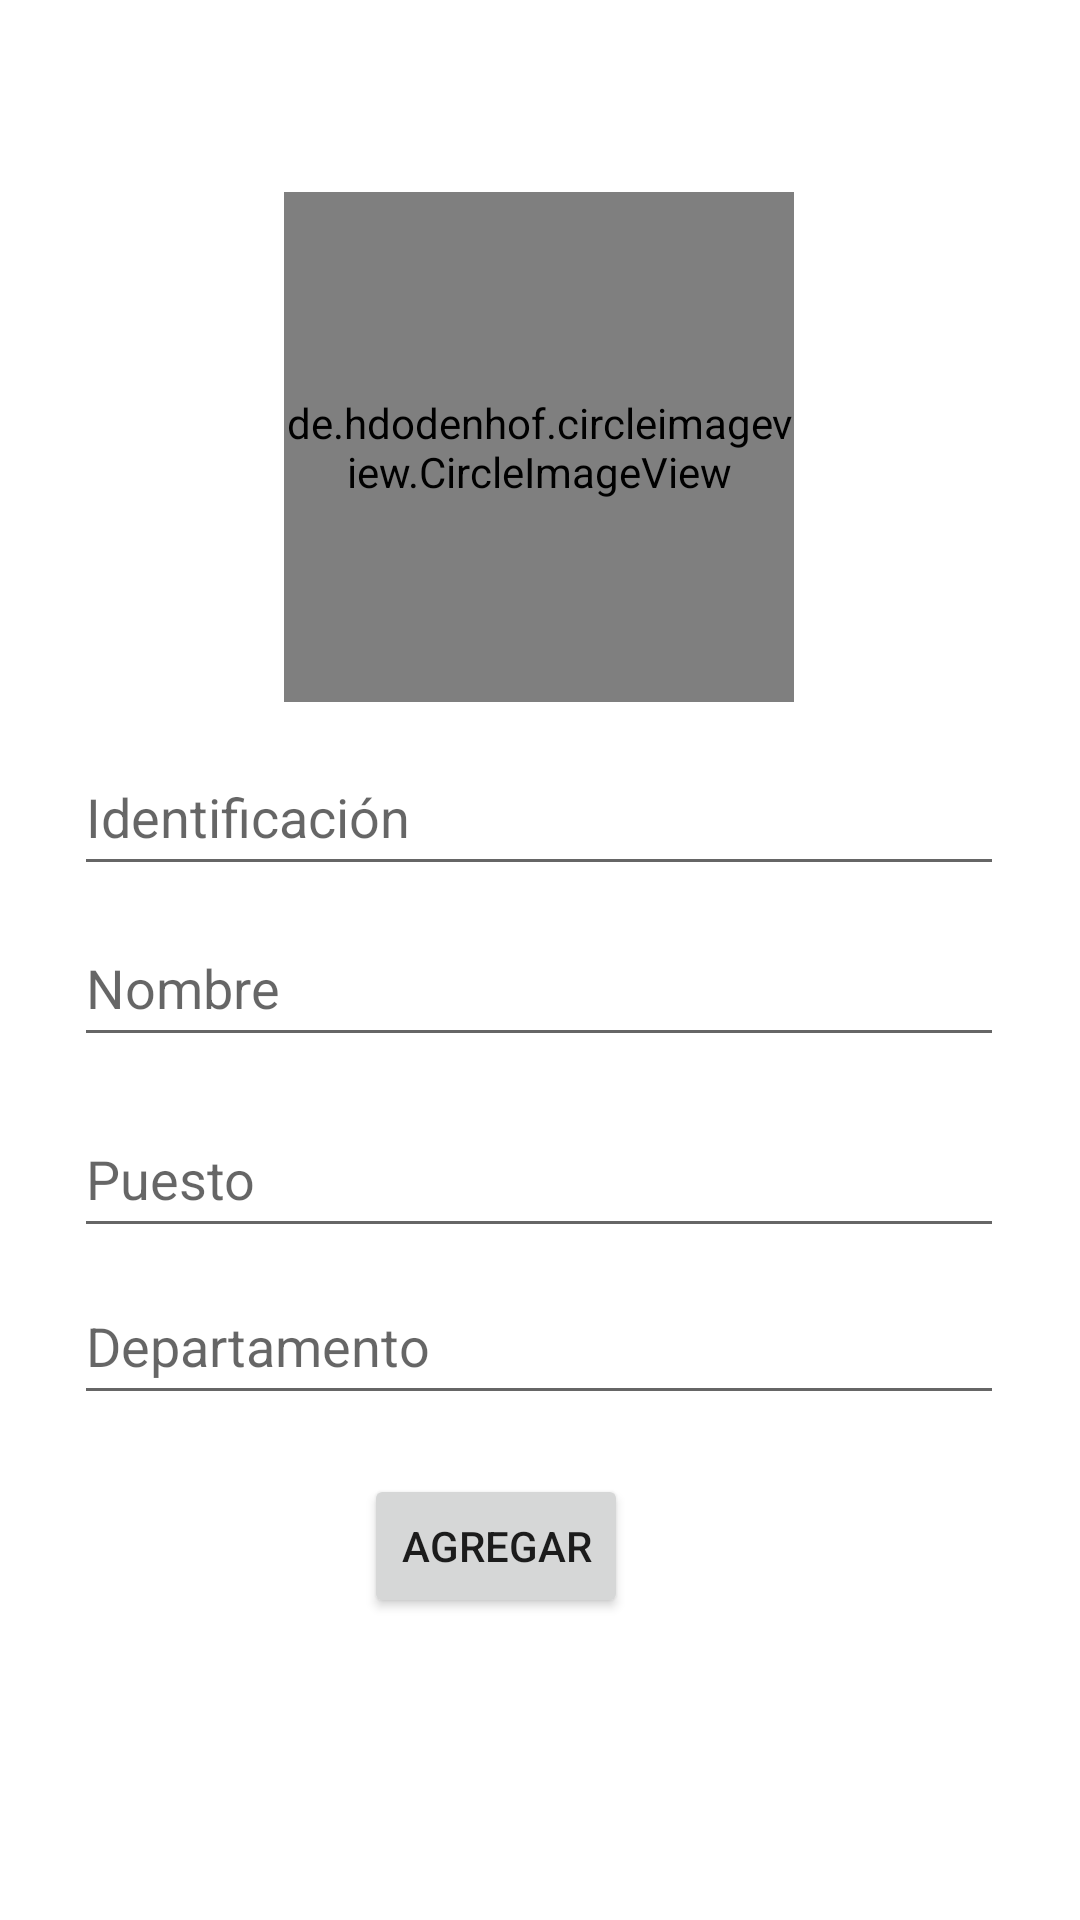

This screen was rendered from an Android layout file. Write that file and the resources it references.
<!-- AndroidManifest.xml: application theme Theme.MenuFragment -->
<!-- res/layout/fragment_add_empleado.xml -->
<?xml version="1.0" encoding="utf-8"?>
<androidx.constraintlayout.widget.ConstraintLayout xmlns:android="http://schemas.android.com/apk/res/android"
    xmlns:app="http://schemas.android.com/apk/res-auto"
    xmlns:tools="http://schemas.android.com/tools"
    android:layout_width="match_parent"
    android:layout_height="match_parent"
    tools:context=".EditEmpleadoFragment">

    

    <de.hdodenhof.circleimageview.CircleImageView
        android:id="@+id/add_imagen"
        android:layout_width="170dp"
        android:layout_height="170dp"
        android:layout_margin="64dp"
        android:src="@android:drawable/ic_menu_camera"
        app:civ_border_width="2dp"
        app:civ_border_color="@color/black"
        app:layout_constraintEnd_toEndOf="parent"
        app:layout_constraintHorizontal_bias="0.497"
        app:layout_constraintStart_toStartOf="parent"
        app:layout_constraintTop_toTopOf="parent" />

    <com.google.android.material.textfield.TextInputEditText
        android:id="@+id/textId"
        android:layout_width="310dp"
        android:layout_height="49dp"
        android:hint="@string/str_id"
        app:layout_constraintBottom_toBottomOf="parent"
        app:layout_constraintEnd_toEndOf="parent"
        app:layout_constraintHorizontal_bias="0.495"
        app:layout_constraintStart_toStartOf="parent"
        app:layout_constraintTop_toTopOf="parent"
        app:layout_constraintVertical_bias="0.417" />

    <com.google.android.material.textfield.TextInputEditText
        android:id="@+id/TextNombre"
        android:layout_width="310dp"
        android:layout_height="49dp"
        android:hint="@string/str_nombre"
        app:layout_constraintBottom_toBottomOf="parent"
        app:layout_constraintEnd_toEndOf="parent"
        app:layout_constraintHorizontal_bias="0.495"
        app:layout_constraintStart_toStartOf="parent"
        app:layout_constraintTop_toTopOf="parent"
        app:layout_constraintVertical_bias="0.513" />

    <com.google.android.material.textfield.TextInputEditText
        android:id="@+id/TextPuesto"
        android:layout_width="310dp"
        android:layout_height="49dp"
        android:hint="@string/str_puesto"
        app:layout_constraintBottom_toBottomOf="parent"
        app:layout_constraintEnd_toEndOf="parent"
        app:layout_constraintHorizontal_bias="0.495"
        app:layout_constraintStart_toStartOf="parent"
        app:layout_constraintTop_toTopOf="parent"
        app:layout_constraintVertical_bias="0.621" />

    <com.google.android.material.textfield.TextInputEditText
        android:id="@+id/TextDepartamento"
        android:layout_width="310dp"
        android:layout_height="49dp"
        android:hint="@string/str_departamento"
        app:layout_constraintBottom_toBottomOf="parent"
        app:layout_constraintEnd_toEndOf="parent"
        app:layout_constraintHorizontal_bias="0.495"
        app:layout_constraintStart_toStartOf="parent"
        app:layout_constraintTop_toTopOf="parent"
        app:layout_constraintVertical_bias="0.715" />

    <Button
        android:id="@+id/boton_agregar"
        android:layout_width="wrap_content"
        android:layout_height="wrap_content"
        android:text="@string/agregar_button"
        app:layout_constraintBottom_toBottomOf="parent"
        app:layout_constraintEnd_toEndOf="parent"
        app:layout_constraintHorizontal_bias="0.446"
        app:layout_constraintStart_toStartOf="parent"
        app:layout_constraintTop_toTopOf="parent"
        app:layout_constraintVertical_bias="0.83"></Button>


</androidx.constraintlayout.widget.ConstraintLayout>
<!-- resources referenced by this layout -->
<resources>
  <color name="black">#FF000000</color>
  <string name="agregar_button">Agregar</string>
  <string name="str_departamento">Departamento</string>
  <string name="str_id">Identificación</string>
  <string name="str_nombre">Nombre</string>
  <string name="str_puesto">Puesto</string>
  <style name="Theme.MenuFragment" parent="Theme.MaterialComponents.DayNight.NoActionBar">
          
          <item name="colorPrimary">@color/purple_500</item>
          <item name="colorPrimaryVariant">@color/purple_700</item>
          <item name="colorOnPrimary">@color/white</item>
          
          <item name="colorSecondary">@color/teal_200</item>
          <item name="colorSecondaryVariant">@color/teal_700</item>
          <item name="colorOnSecondary">@color/black</item>
          
          <item name="android:statusBarColor" tools:targetApi="l">?attr/colorPrimaryVariant</item>
          
          <item name="toolbarStyle">@style/Widget.MaterialComponents.Toolbar.PrimarySurface</item>
          <item name="drawerArrowStyle">@style/AppTheme.DrawerArrowStyle</item>
      </style>
  <color name="purple_500">#FF6200EE</color>
  <color name="purple_700">#FF3700B3</color>
  <color name="white">#FFFFFFFF</color>
  <color name="teal_200">#FF03DAC5</color>
  <color name="teal_700">#FF018786</color>
  <style name="AppTheme.DrawerArrowStyle" parent="Widget.AppCompat.DrawerArrowToggle">
          <item name="color">@android:color/white</item>
      </style>
</resources>
